Run: headless pygame with SDL's dummy video driver; simulated clock (each Clock.tick advances the game by its frame time, no real sleeping); random seed 0; keys injected as events and as key.get_pressed() state; mouse plan: one left click at the window centre at the start of phase 2, then a move to the lower-right quarter at the start of phase 3.
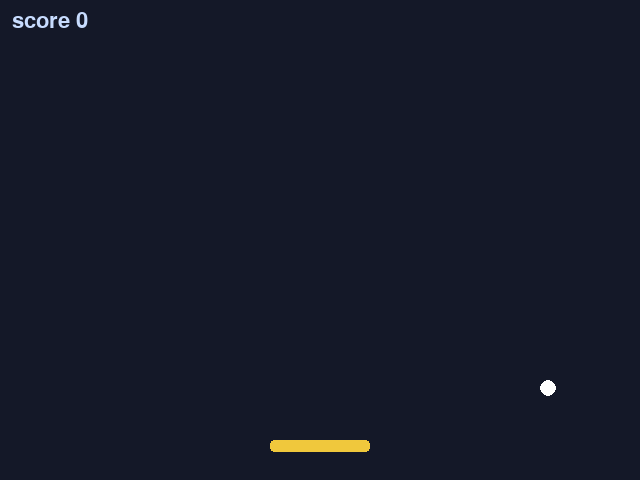
Frame 1 of 4 · flips 1–60 · no input
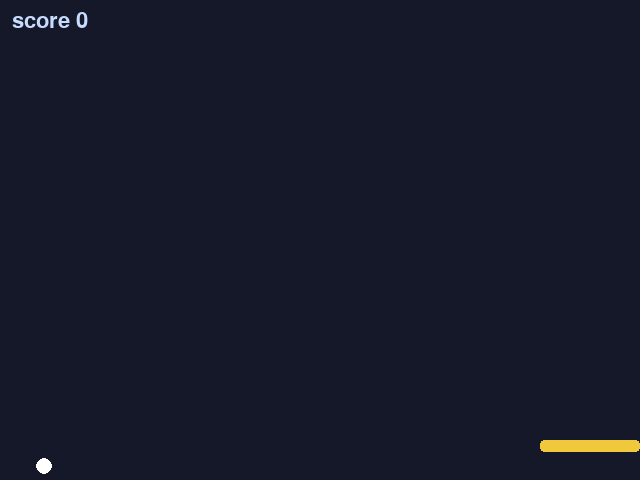
Frame 2 of 4 · flips 61–180 · clicked the window centre · tapped SPACE, RETURN · held RIGHT (→), D
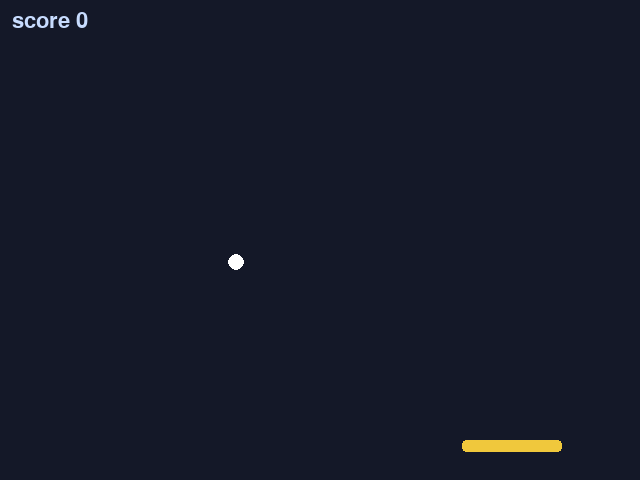
Frame 3 of 4 · flips 181–300 · moved the mouse to the lower-right quarter · held DOWN (↓), S
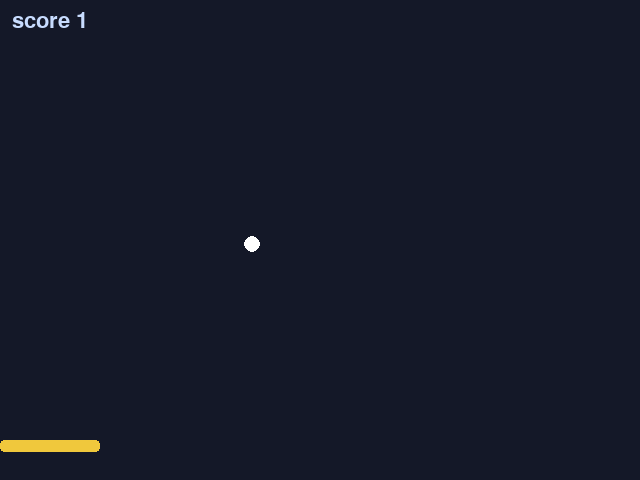
Frame 4 of 4 · flips 301–420 · held LEFT (←), A, UP (↑), W

The pygame program that drew these frames:

# A small pygame demo: run('/lib/pygame/examples/bounce.py')
# Arrow keys move the paddle, the mouse moves it too; Esc or Ctrl+Q quits.
import pygame

pygame.init()
screen = pygame.display.set_mode((640, 480))
pygame.display.set_caption("bounce")
clock = pygame.time.Clock()
font = pygame.font.SysFont(None, 32)

ball = pygame.Rect(300, 200, 16, 16)
speed = [4, 3]
paddle = pygame.Rect(270, 440, 100, 12)
score = 0
running = True
while running:
    for ev in pygame.event.get():
        if ev.type == pygame.QUIT:
            running = False
        elif ev.type == pygame.KEYDOWN and ev.key == pygame.K_ESCAPE:
            running = False
        elif ev.type == pygame.MOUSEMOTION:
            paddle.centerx = ev.pos[0]
    keys = pygame.key.get_pressed()
    if keys[pygame.K_LEFT]:
        paddle.x -= 8
    if keys[pygame.K_RIGHT]:
        paddle.x += 8
    paddle.clamp_ip(screen.get_rect())

    ball.move_ip(speed)
    if ball.left < 0 or ball.right > 640:
        speed[0] = -speed[0]
    if ball.top < 0:
        speed[1] = -speed[1]
    if ball.colliderect(paddle) and speed[1] > 0:
        speed[1] = -speed[1]
        score += 1
    if ball.top > 480:
        ball.topleft = (300, 200)
        score = 0

    screen.fill((20, 24, 40))
    pygame.draw.rect(screen, (240, 200, 60), paddle, border_radius=4)
    pygame.draw.circle(screen, (255, 255, 255), ball.center, 8)
    screen.blit(font.render("score %d" % score, True, (200, 220, 255)), (12, 10))
    pygame.display.flip()
    clock.tick(60)

pygame.quit()
